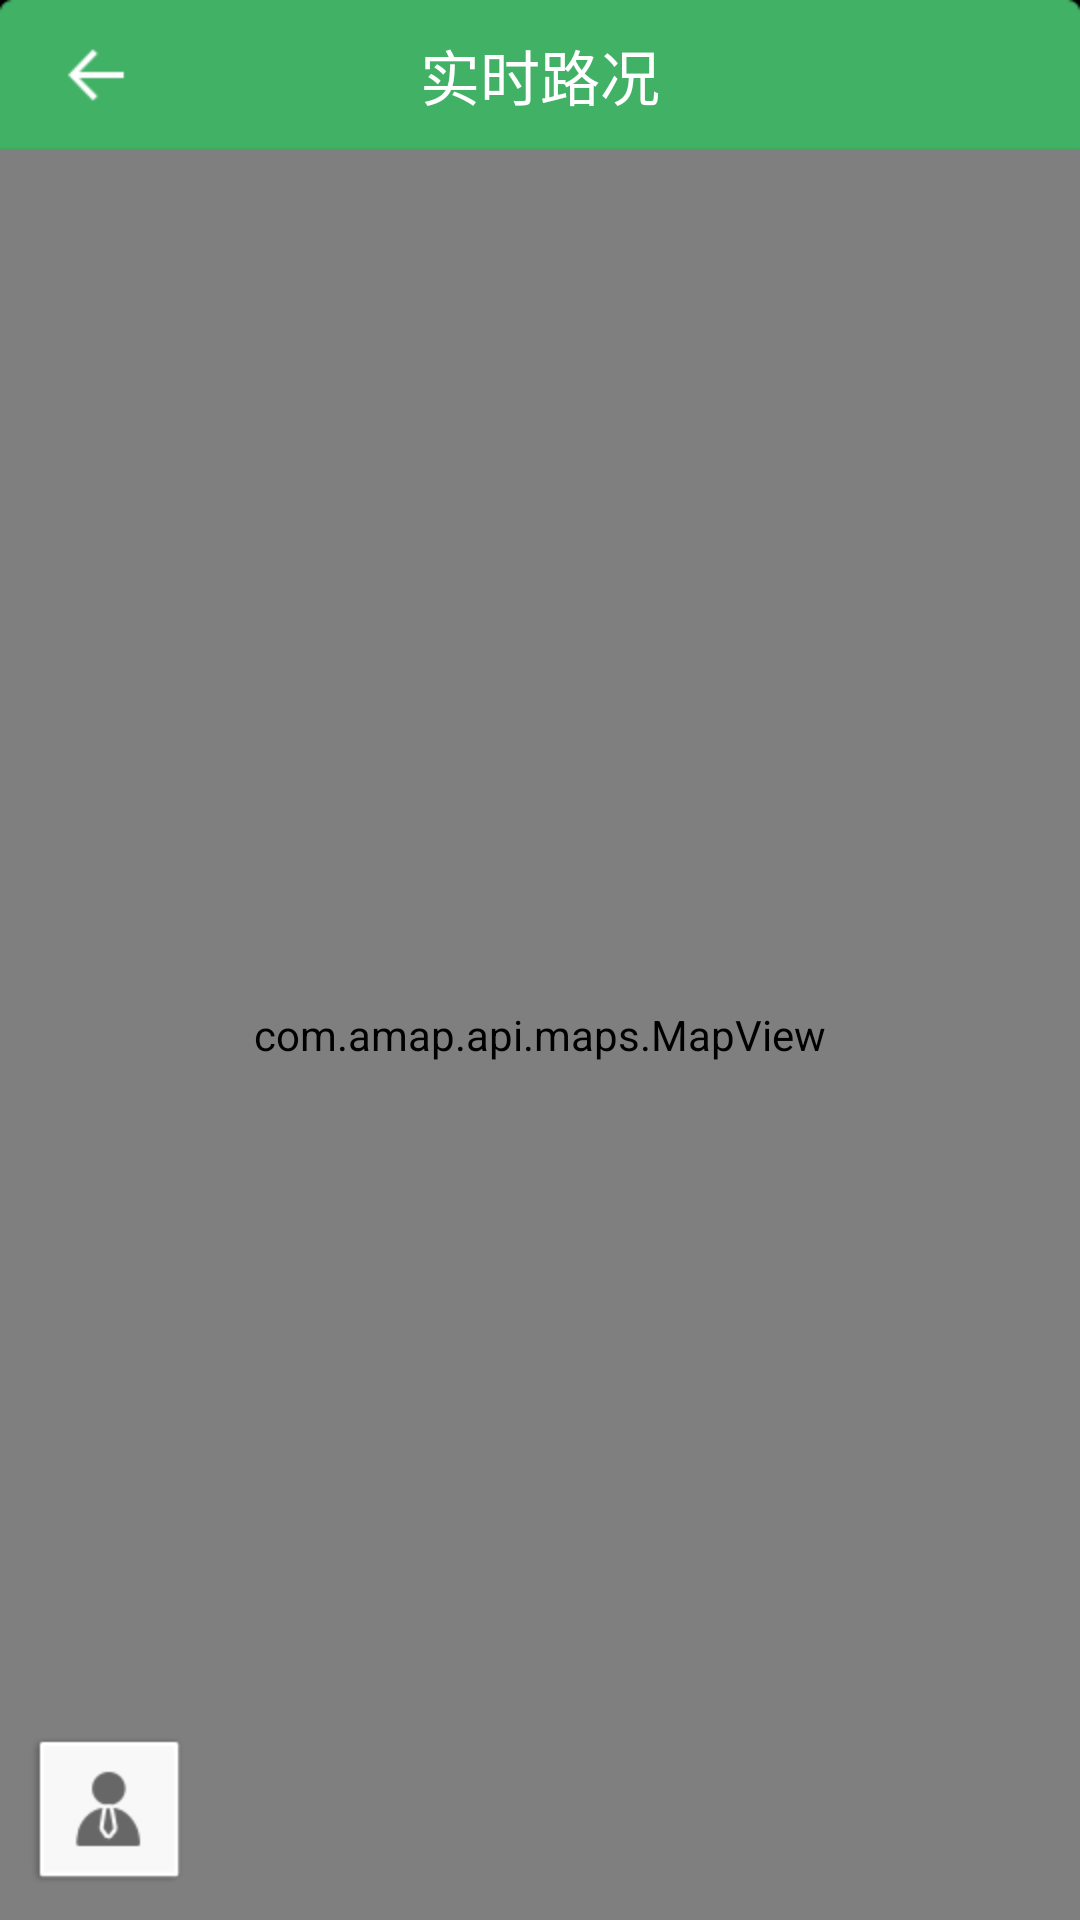

Android layout source for this screen:
<!-- AndroidManifest.xml: application theme android:Theme.Holo.Light.NoActionBar.Fullscreen -->
<!-- res/layout/activity_live_road_cond.xml -->
<?xml version="1.0" encoding="utf-8"?>
<RelativeLayout xmlns:android="http://schemas.android.com/apk/res/android"
    android:layout_width="fill_parent"
    android:layout_height="fill_parent"
    android:orientation="vertical" >

    <RelativeLayout
        android:id="@+id/lrc_rl_top"
        android:layout_width="fill_parent"
        android:layout_height="wrap_content"
        android:layout_alignParentLeft="true"
        android:layout_alignParentTop="true"
        android:background="@drawable/layout_top"
        android:orientation="horizontal" >

        <TextView
            android:layout_width="wrap_content"
            android:layout_height="wrap_content"
            android:layout_centerInParent="true"
            android:text="@string/live_road_condition"
            android:textAppearance="@style/TextAppearanceTitleLagerForWhite" />

        <Button
            android:id="@+id/lrc_btn_back"
            android:layout_width="wrap_content"
            android:layout_height="wrap_content"
            android:layout_alignParentLeft="true"
            android:layout_centerVertical="true"
            android:background="@drawable/btn_back_s" />

        
    </RelativeLayout>

    <RelativeLayout
        android:layout_width="fill_parent"
        android:layout_height="fill_parent"
        android:layout_below="@id/lrc_rl_top">

        
        <com.amap.api.maps.MapView
            android:id="@+id/lrc_map"
            android:layout_width="fill_parent"
            android:layout_height="fill_parent"/>
        
        <ImageButton
            android:id="@+id/btn_map_location"
            android:layout_width="wrap_content"
            android:layout_height="wrap_content"
            android:layout_margin="10dp"
            android:layout_alignParentBottom="true"
            android:background="@drawable/btn_map_location_s" />
    </RelativeLayout>

    

</RelativeLayout>
<!-- resources referenced by this layout -->
<resources>
  <!-- drawable btn_back_s (drawable) -->
  <?xml version="1.0" encoding="utf-8"?>
  <selector xmlns:android="http://schemas.android.com/apk/res/android">
      
  <item android:state_focused="false" android:state_pressed="true"
         android:drawable="@drawable/btn_back_d" />
      <item android:state_focused="false"
         android:drawable="@drawable/btn_back_normal" />
  </selector>
  <!-- drawable btn_map_location_s (drawable) -->
  <?xml version="1.0" encoding="utf-8"?>
  <selector xmlns:android="http://schemas.android.com/apk/res/android">
  <item android:state_focused="false" android:state_pressed="true"
         android:drawable="@drawable/map_location_d" />
      <item android:state_focused="false"
         android:drawable="@drawable/map_location_n" />
  
  </selector>
  <!-- drawable layout_top: png bitmap (drawable-hdpi, 3150 bytes) -->
  <string name="live_road_condition">实时路况</string>
  <style name="TextAppearanceTitleLagerForWhite">
  		<item name="android:textColor">#ffffff</item>
  		<item name="android:textSize">20sp</item>
  	</style>
  <!-- drawable btn_back_d: png bitmap (drawable-hdpi, 3574 bytes) -->
  <!-- drawable btn_back_normal: png bitmap (drawable-hdpi, 3243 bytes) -->
  <!-- drawable map_location_d: png bitmap (drawable-hdpi, 4430 bytes) -->
  <!-- drawable map_location_n: png bitmap (drawable-hdpi, 4419 bytes) -->
</resources>
